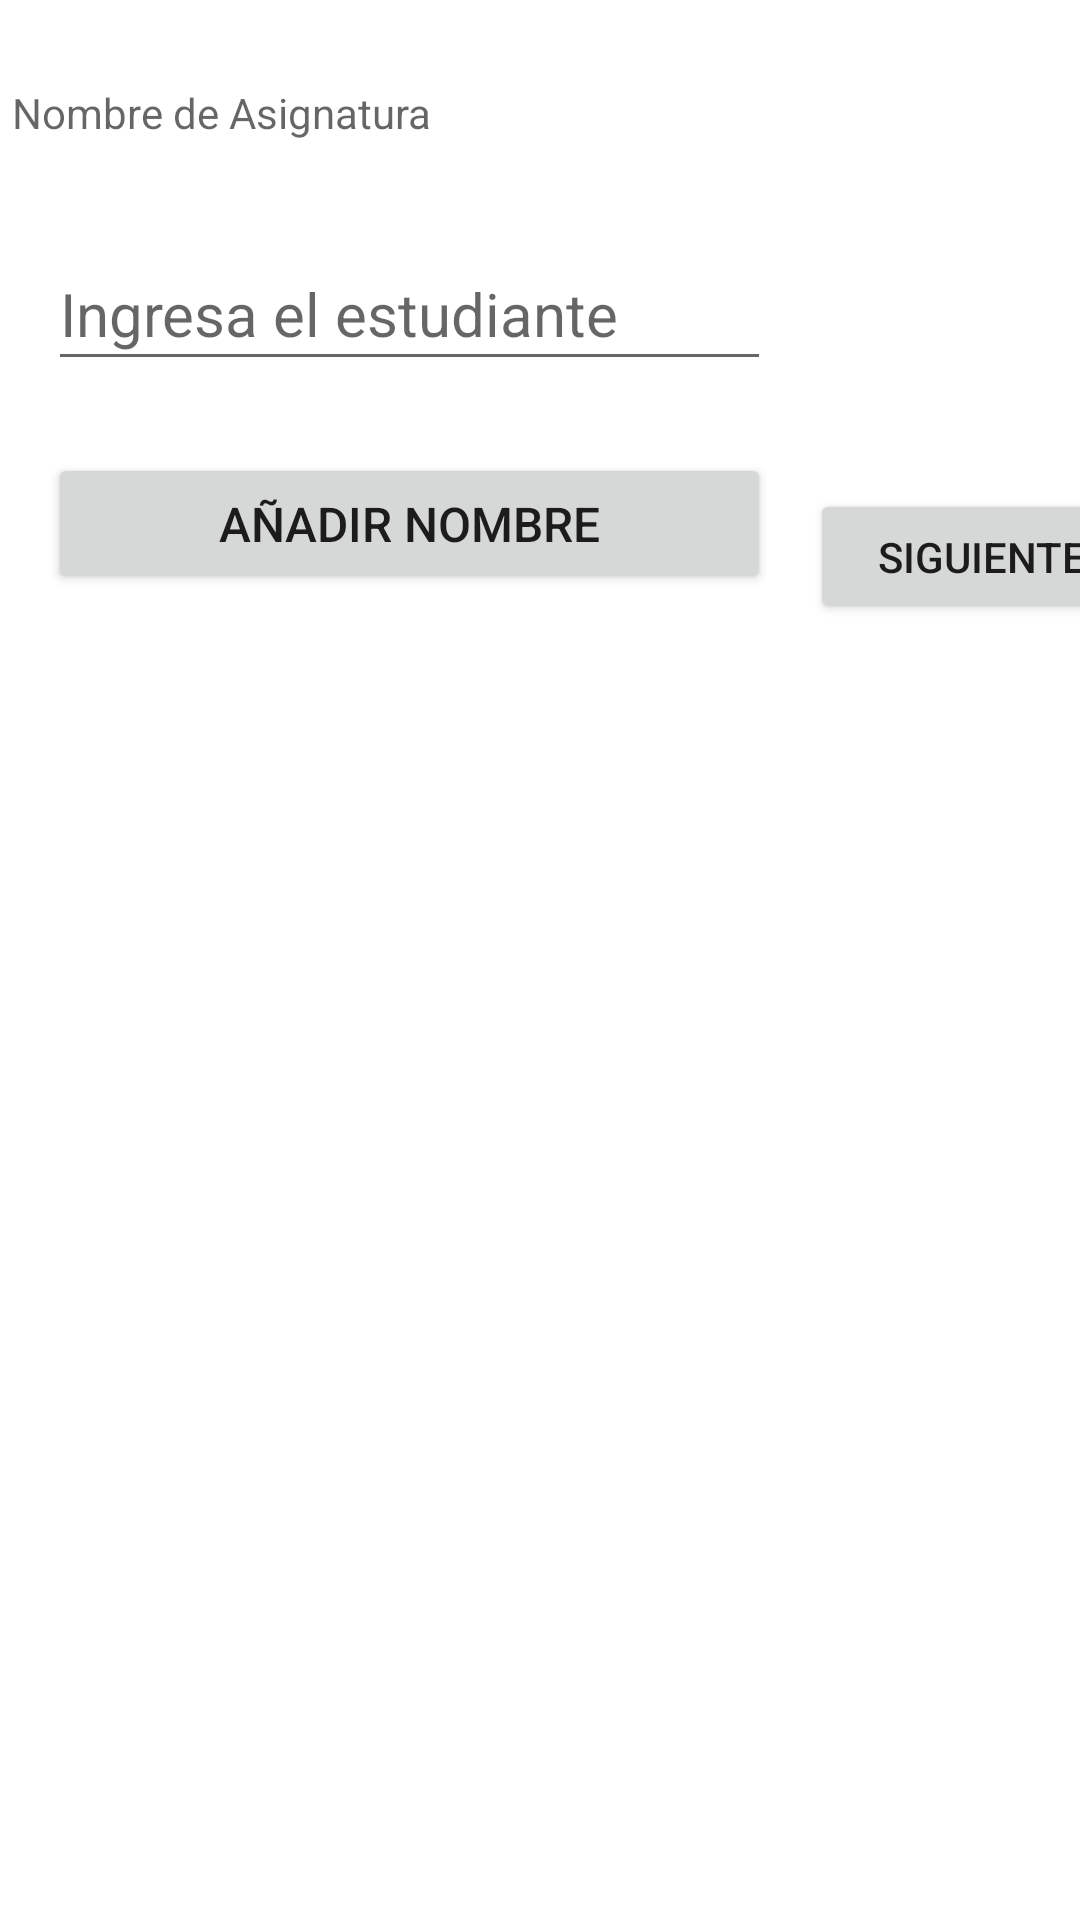

Reconstruct the res/layout file that produces this screen, plus the resources it refers to.
<!-- AndroidManifest.xml: application theme Theme.EvaluacionApp -->
<!-- res/layout/activity_ingresoestudiantes.xml -->
<?xml version="1.0" encoding="utf-8"?>
<androidx.constraintlayout.widget.ConstraintLayout xmlns:android="http://schemas.android.com/apk/res/android"
    xmlns:app="http://schemas.android.com/apk/res-auto"
    xmlns:tools="http://schemas.android.com/tools"
    android:layout_width="match_parent"
    android:layout_height="match_parent"
    tools:context=".ingresoestudiantes">

    <TextView
        android:id="@+id/tV2"
        android:layout_width="371dp"
        android:layout_height="wrap_content"
        android:layout_marginStart="4dp"
        android:layout_marginTop="28dp"
        android:hint="@string/txtasignatura"
        android:textSize="14sp"
        app:layout_constraintStart_toStartOf="parent"
        app:layout_constraintTop_toTopOf="parent" />

    <EditText
        android:id="@+id/txtlista"
        android:layout_width="241dp"
        android:layout_height="48dp"
        android:layout_marginStart="16dp"
        android:layout_marginTop="32dp"
        android:ems="10"
        android:hint="@string/txtlista"
        android:inputType="textPersonName"
        android:textSize="20sp"
        app:layout_constraintStart_toStartOf="parent"
        app:layout_constraintTop_toBottomOf="@+id/tV2" />

    <Button
        android:id="@+id/btnagregar"
        android:layout_width="241dp"
        android:layout_height="47dp"
        android:layout_marginStart="16dp"
        android:layout_marginTop="24dp"
        android:text="@string/btningresar3"
        android:textSize="16sp"
        app:layout_constraintStart_toStartOf="parent"
        app:layout_constraintTop_toBottomOf="@+id/txtlista"
        tools:ignore="TouchTargetSizeCheck" />

    <ListView
        android:id="@+id/lista"
        android:layout_width="369dp"
        android:layout_height="341dp"
        android:layout_marginTop="48dp"
        app:layout_constraintBottom_toBottomOf="parent"
        app:layout_constraintEnd_toEndOf="parent"
        app:layout_constraintHorizontal_bias="0.38"
        app:layout_constraintStart_toStartOf="parent"
        app:layout_constraintTop_toBottomOf="@+id/btnagregar"
        app:layout_constraintVertical_bias="0.0" />

    <Button
        android:id="@+id/btnS"
        android:layout_width="115dp"
        android:layout_height="45dp"
        android:layout_marginStart="254dp"
        android:onClick="siguiente"
        android:text="Siguiente"
        app:layout_constraintBottom_toBottomOf="parent"
        app:layout_constraintEnd_toEndOf="parent"
        app:layout_constraintHorizontal_bias="0.0"
        app:layout_constraintStart_toStartOf="@+id/btnagregar"
        app:layout_constraintTop_toTopOf="parent"
        app:layout_constraintVertical_bias="0.274"
        tools:ignore="TouchTargetSizeCheck" />

</androidx.constraintlayout.widget.ConstraintLayout>
<!-- resources referenced by this layout -->
<resources>
  <string name="btningresar3">Añadir nombre</string>
  <string name="txtasignatura">Nombre de Asignatura</string>
  <string name="txtlista">Ingresa el estudiante</string>
  <style name="Theme.EvaluacionApp" parent="Theme.MaterialComponents.DayNight.DarkActionBar">
          
          <item name="colorPrimary">@color/purple_500</item>
          <item name="colorPrimaryVariant">@color/purple_700</item>
          <item name="colorOnPrimary">@color/white</item>
          
          <item name="colorSecondary">@color/teal_200</item>
          <item name="colorSecondaryVariant">@color/teal_700</item>
          <item name="colorOnSecondary">@color/black</item>
          
          <item name="android:statusBarColor" tools:targetApi="l">?attr/colorPrimaryVariant</item>
          
      </style>
  <!-- not gathered from this repository: default colours our renderer supplied (Android Studio template values) -->
  <color name="purple_500">#FF6200EE</color>
  <color name="purple_700">#FF3700B3</color>
  <color name="teal_200">#FF03DAC5</color>
  <color name="teal_700">#FF018786</color>
  <color name="black">#FF000000</color>
  <color name="white">#FFFFFFFF</color>
</resources>
